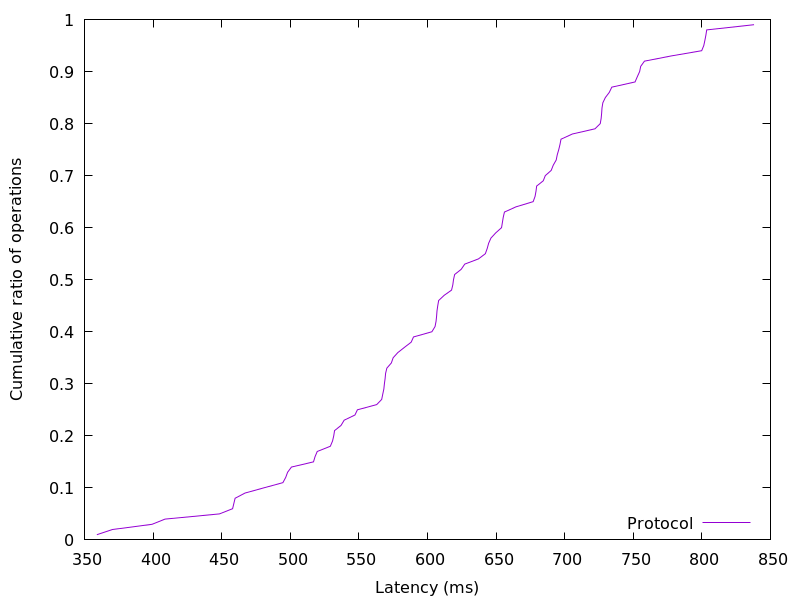

The table this chart was drawn from, first rows:
359.055872, 0.01
370.4, 0.02
399.3, 0.03
408.7, 0.04
448.4, 0.05
458, 0.06
458.9, 0.07
459.8, 0.08
467, 0.09
480.7, 0.1
494.7, 0.11
496.7, 0.12
498.1, 0.13
500.9, 0.14
517, 0.15
518.1, 0.16
519.7, 0.17
529.2, 0.18
530.8, 0.19
531.7, 0.2
532.3, 0.21
537, 0.22
539.3, 0.23
547.2, 0.24
548.9, 0.25
563, 0.26
566.7, 0.27
567.4, 0.28
568.2, 0.29
568.6, 0.3
569.1, 0.31
569.5, 0.32
570.4, 0.33
573.7, 0.34
575, 0.35
578.4, 0.36
583.2, 0.37
588.2, 0.38
589.9, 0.39
603.2, 0.4
605.5, 0.41
606.3, 0.42
606.7, 0.43
607, 0.44
607.5, 0.45
608.1, 0.46
612.2, 0.47
617.6, 0.48
618.5, 0.49
619, 0.5
619.8, 0.51
624.6, 0.52
627.2, 0.53
637.2, 0.54
642.2, 0.55
643.5, 0.56
644.6, 0.57
646.3, 0.58
649.8, 0.59
654, 0.6
654.6, 0.61
... 38 more rows
